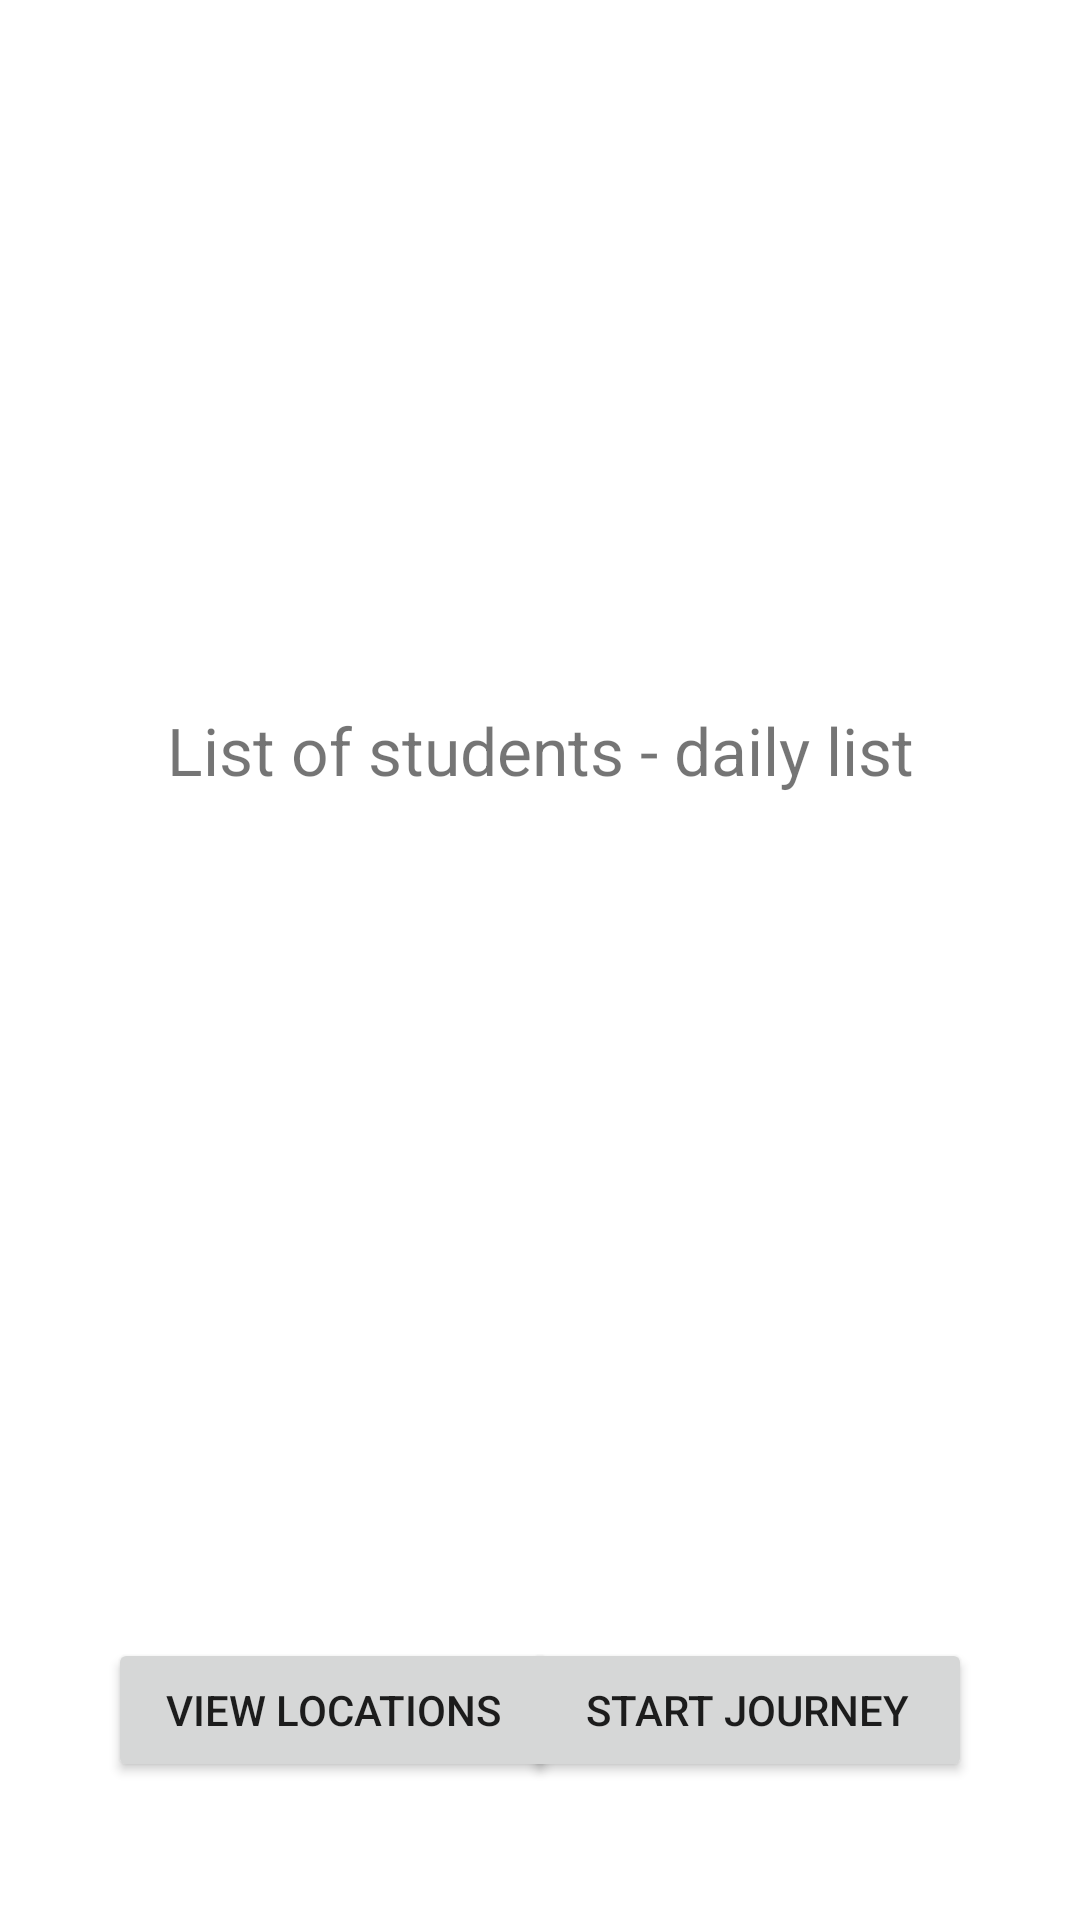

The Android layout XML behind this screen, and the referenced resources:
<!-- AndroidManifest.xml: application theme Theme.Driver2 -->
<!-- res/layout/activity_driver_todays_attendance.xml -->
<?xml version="1.0" encoding="utf-8"?>
<androidx.constraintlayout.widget.ConstraintLayout xmlns:android="http://schemas.android.com/apk/res/android"
    xmlns:app="http://schemas.android.com/apk/res-auto"
    xmlns:tools="http://schemas.android.com/tools"
    android:layout_width="match_parent"
    android:layout_height="match_parent"
    tools:context=".DriverTodaysAttendance">

    <androidx.constraintlayout.widget.ConstraintLayout
        android:id="@+id/constraintLayout"
        android:layout_width="match_parent"
        android:layout_height="500dp"
        app:layout_constraintTop_toTopOf="parent"
        tools:layout_editor_absoluteX="-16dp">

        <TextView
            android:layout_width="wrap_content"
            android:layout_height="wrap_content"
            android:text="List of students - daily list"
            android:textSize="22sp"
            app:layout_constraintBottom_toBottomOf="parent"
            app:layout_constraintEnd_toEndOf="parent"
            app:layout_constraintStart_toStartOf="parent"
            app:layout_constraintTop_toTopOf="parent" />


    </androidx.constraintlayout.widget.ConstraintLayout>

    <Button
        android:id="@+id/btnDriverDailyViewLocations"
        android:layout_width="150dp"
        android:layout_height="wrap_content"
        android:layout_marginStart="36dp"
        android:text="View Locations"
        android:onClick="driverDailyViewMap"
        app:layout_constraintBottom_toBottomOf="parent"
        app:layout_constraintStart_toStartOf="parent"
        app:layout_constraintTop_toBottomOf="@+id/constraintLayout" />

    <Button
        android:id="@+id/btnDriverDailyStartJourney"
        android:layout_width="150dp"
        android:layout_height="wrap_content"
        android:layout_marginEnd="36dp"
        android:text="Start Journey"
        android:onClick="driverDailyStartJourney"
        app:layout_constraintBottom_toBottomOf="parent"
        app:layout_constraintEnd_toEndOf="parent"
        app:layout_constraintTop_toBottomOf="@+id/constraintLayout" />
</androidx.constraintlayout.widget.ConstraintLayout>
<!-- resources referenced by this layout -->
<resources>
  <style name="Theme.Driver2" parent="Theme.MaterialComponents.DayNight.DarkActionBar">
          
          <item name="colorPrimary">@color/purple_500</item>
          <item name="colorPrimaryVariant">@color/purple_700</item>
          <item name="colorOnPrimary">@color/white</item>
          
          <item name="colorSecondary">@color/teal_200</item>
          <item name="colorSecondaryVariant">@color/teal_700</item>
          <item name="colorOnSecondary">@color/black</item>
          
          <item name="android:statusBarColor" tools:targetApi="l">?attr/colorPrimaryVariant</item>
          
      </style>
  <!-- not gathered from this repository: default colours our renderer supplied (Android Studio template values) -->
  <color name="purple_500">#FF6200EE</color>
  <color name="purple_700">#FF3700B3</color>
  <color name="teal_200">#FF03DAC5</color>
  <color name="teal_700">#FF018786</color>
  <color name="black">#FF000000</color>
  <color name="white">#FFFFFFFF</color>
</resources>
